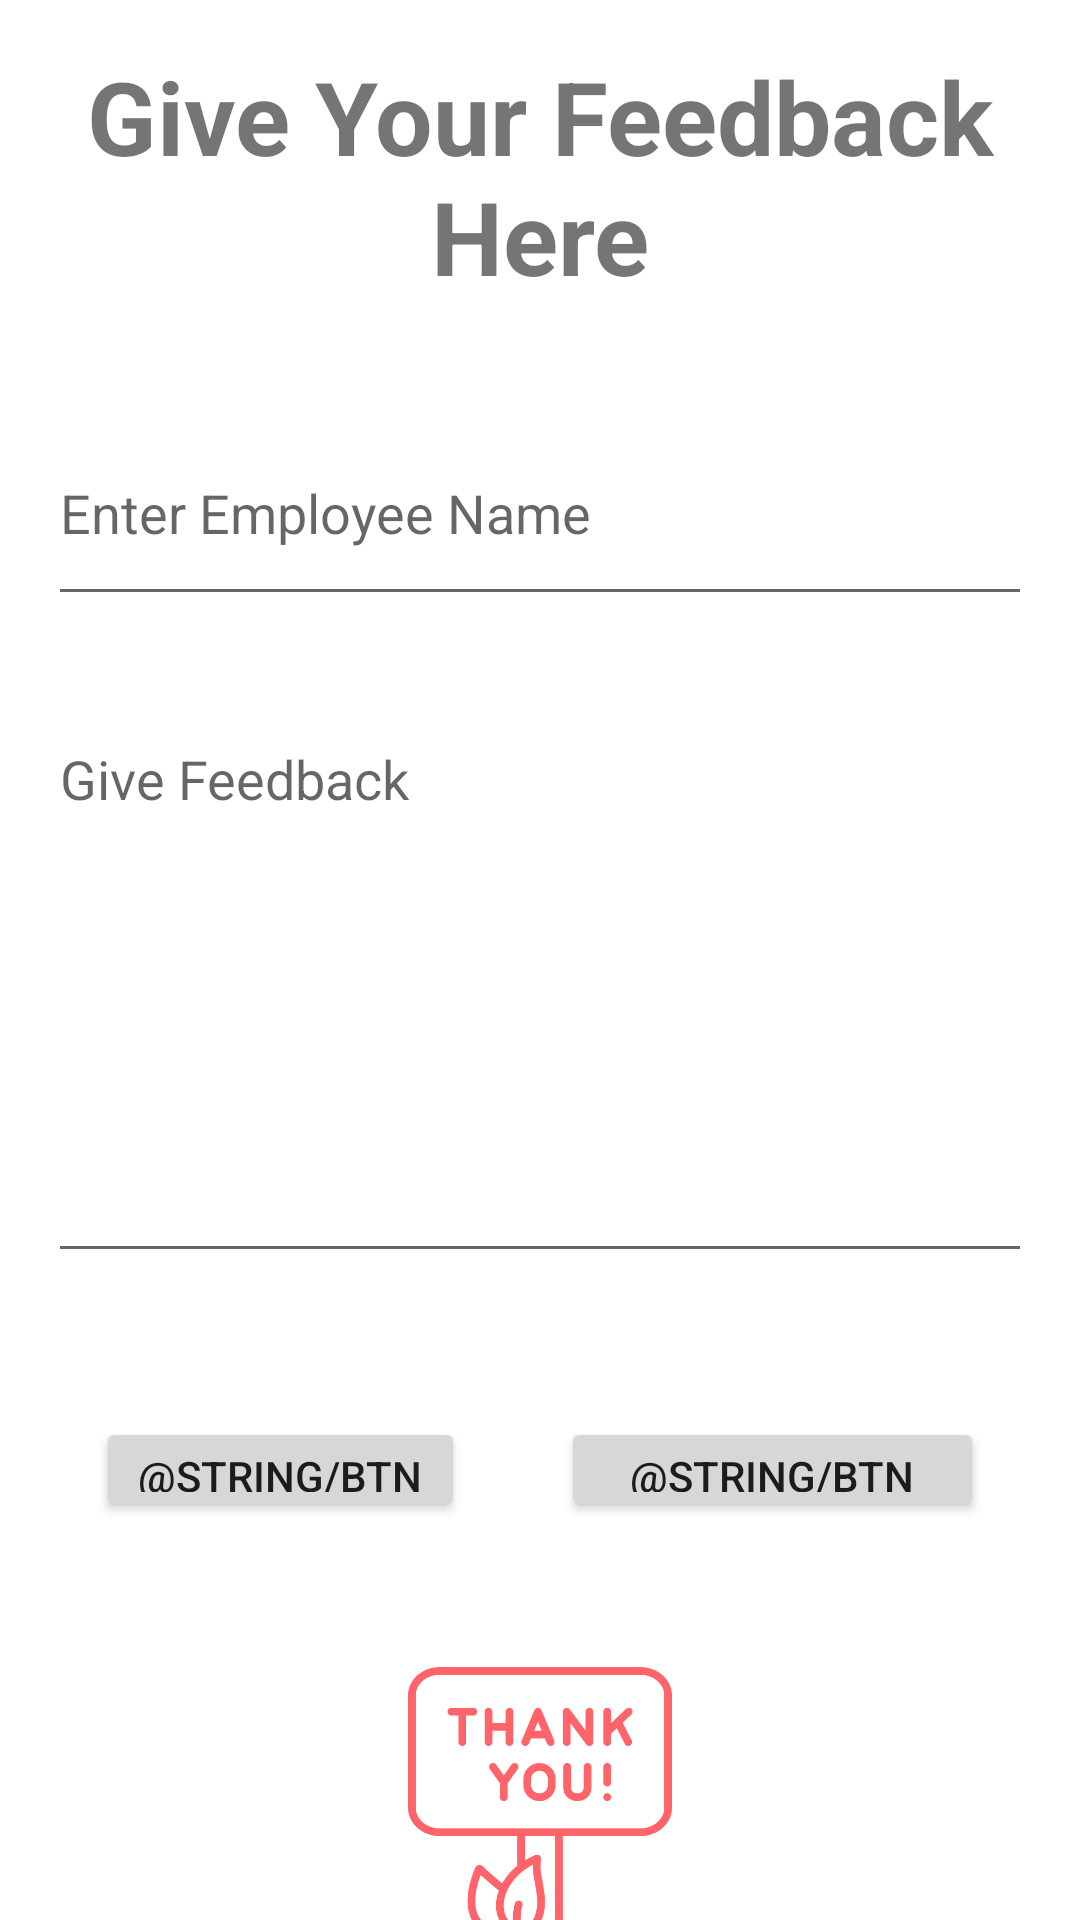

Layout XML and referenced resources for this Android screen:
<!-- AndroidManifest.xml: application theme Theme.AnyJob -->
<!-- res/layout/activity_feedback.xml -->
<?xml version="1.0" encoding="utf-8"?>
<LinearLayout xmlns:android="http://schemas.android.com/apk/res/android"
    xmlns:app="http://schemas.android.com/apk/res-auto"
    xmlns:tools="http://schemas.android.com/tools"
    android:layout_width="match_parent"
    android:layout_height="match_parent"
    android:layout_marginLeft="16dp"
    android:layout_marginTop="16dp"
    android:layout_marginRight="16dp"
    android:layout_marginBottom="16dp"
    android:orientation="vertical"
    tools:context=".activities.FeedbackActivity">

    <TextView
        android:layout_width="match_parent"
        android:layout_height="wrap_content"
        android:layout_marginLeft="16dp"
        android:layout_marginTop="16dp"
        android:layout_marginRight="16dp"
        android:layout_marginBottom="16dp"
        android:text="Give Your Feedback Here"
        android:textAlignment="center"
        android:textSize="34sp"
        android:textStyle="bold" />

    <EditText
        android:id="@+id/empName"
        android:layout_width="match_parent"
        android:layout_height="72dp"
        android:layout_marginLeft="16dp"
        android:layout_marginTop="16dp"

        android:layout_marginRight="16dp"
        android:layout_marginBottom="16dp"
        android:ems="10"
        android:hint="Enter Employee Name"
        android:inputType="textPersonName" />

    <EditText
        android:id="@+id/feedbackmultiline"
        android:layout_width="match_parent"
        android:layout_height="187dp"
        android:layout_marginLeft="16dp"
        android:layout_marginTop="16dp"
        android:layout_marginRight="16dp"
        android:layout_marginBottom="16dp"
        android:ems="10"
        android:gravity="start|top"
        android:hint="Give Feedback"
        android:inputType="textMultiLine" />

    <LinearLayout
        android:layout_width="match_parent"
        android:layout_height="67dp"
        android:layout_marginLeft="16dp"
        android:layout_marginTop="16dp"
        android:layout_marginRight="16dp"
        android:layout_marginBottom="16dp"
        android:orientation="horizontal">

        <Button
            android:id="@+id/savebtn1"
            android:layout_width="wrap_content"
            android:layout_height="wrap_content"
            android:layout_marginLeft="16dp"
            android:layout_marginTop="16dp"
            android:layout_marginRight="16dp"
            android:layout_marginBottom="16dp"
            android:layout_weight="1"
            android:text="@string/btn_save_k" />

        <Button
            android:id="@+id/canselbtn2"
            android:layout_width="wrap_content"
            android:layout_height="wrap_content"
            android:layout_marginLeft="16dp"
            android:layout_marginTop="16dp"
            android:layout_marginRight="16dp"
            android:layout_marginBottom="16dp"
            android:layout_weight="1"
            android:text="@string/btn_cansel_k" />
    </LinearLayout>

    <ImageView
        android:id="@+id/imageView2"
        android:layout_width="match_parent"
        android:layout_height="88dp"
        android:layout_marginLeft="16dp"
        android:layout_marginTop="16dp"
        android:layout_marginRight="16dp"
        android:layout_marginBottom="16dp"
        app:srcCompat="@drawable/thankyou" />

</LinearLayout>
<!-- resources referenced by this layout -->
<resources>
  <!-- drawable thankyou: png bitmap (drawable-v24, 46432 bytes) -->
  <style name="Theme.AnyJob" parent="Theme.MaterialComponents.DayNight.NoActionBar">
          
          <item name="colorPrimary">@color/purple_500</item>
          <item name="colorPrimaryVariant">@color/purple_700</item>
          <item name="colorOnPrimary">@color/white</item>
          
          <item name="colorSecondary">@color/teal_200</item>
          <item name="colorSecondaryVariant">@color/teal_700</item>
          <item name="colorOnSecondary">@color/black</item>
          
          <item name="android:statusBarColor">?attr/colorPrimaryVariant</item>
          
      </style>
  <color name="purple_500">#fe646a</color>
  <color name="purple_700">#fe646a</color>
  <color name="white">#FFFFFFFF</color>
  <color name="teal_200">#FF03DAC5</color>
  <color name="teal_700">#FF018786</color>
  <color name="black">#FF000000</color>
</resources>
